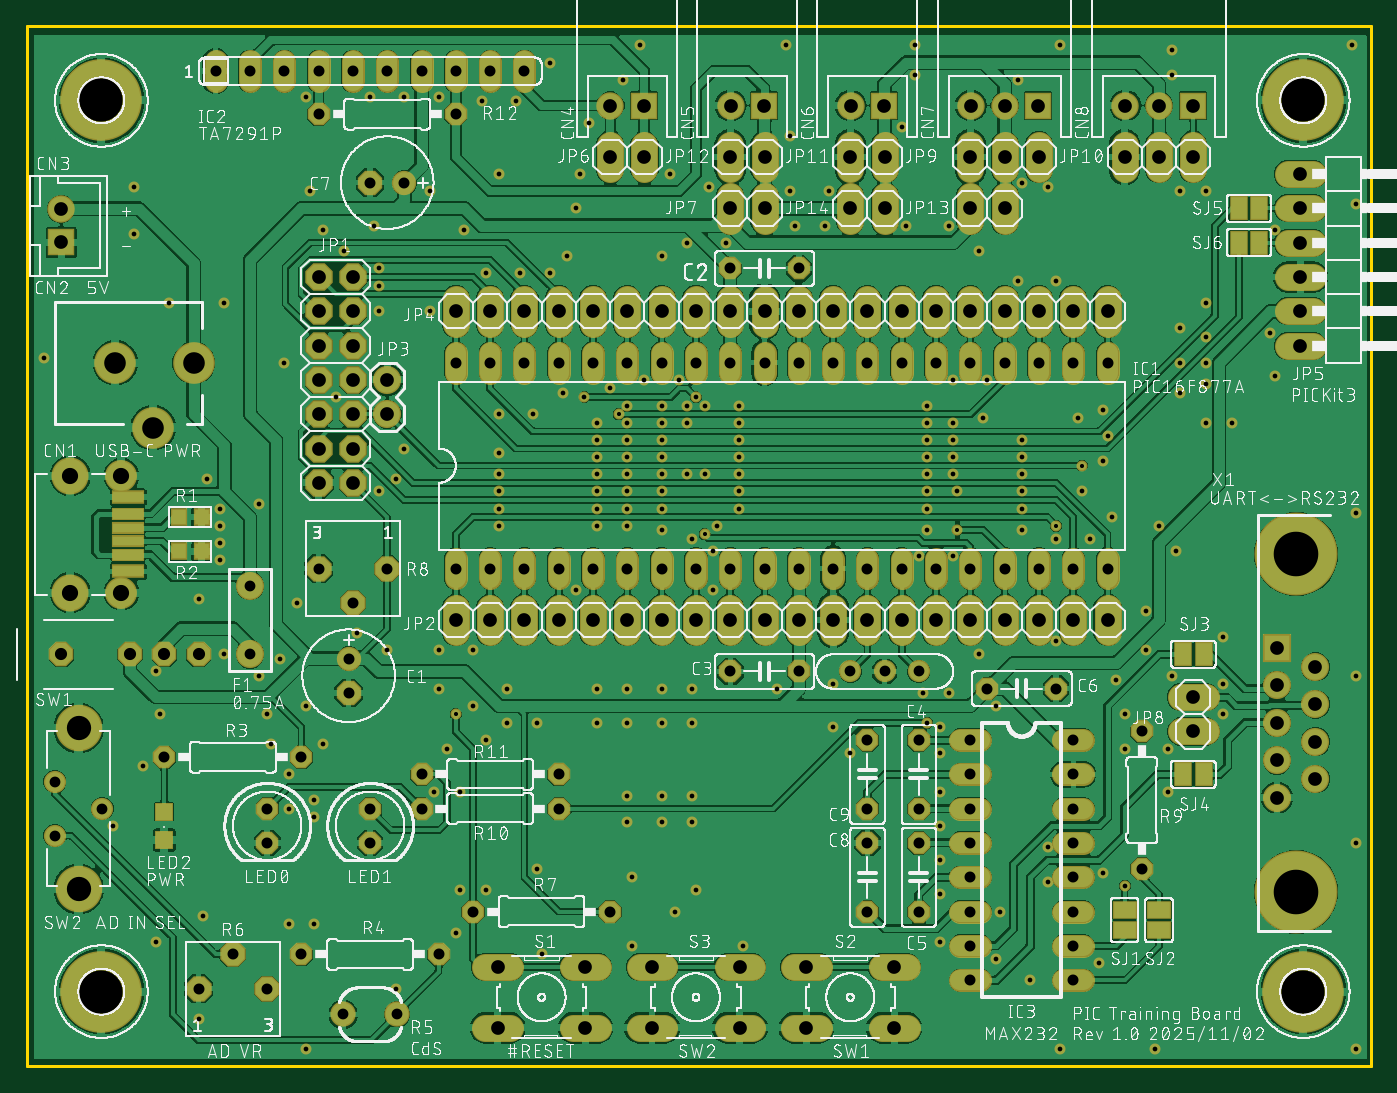
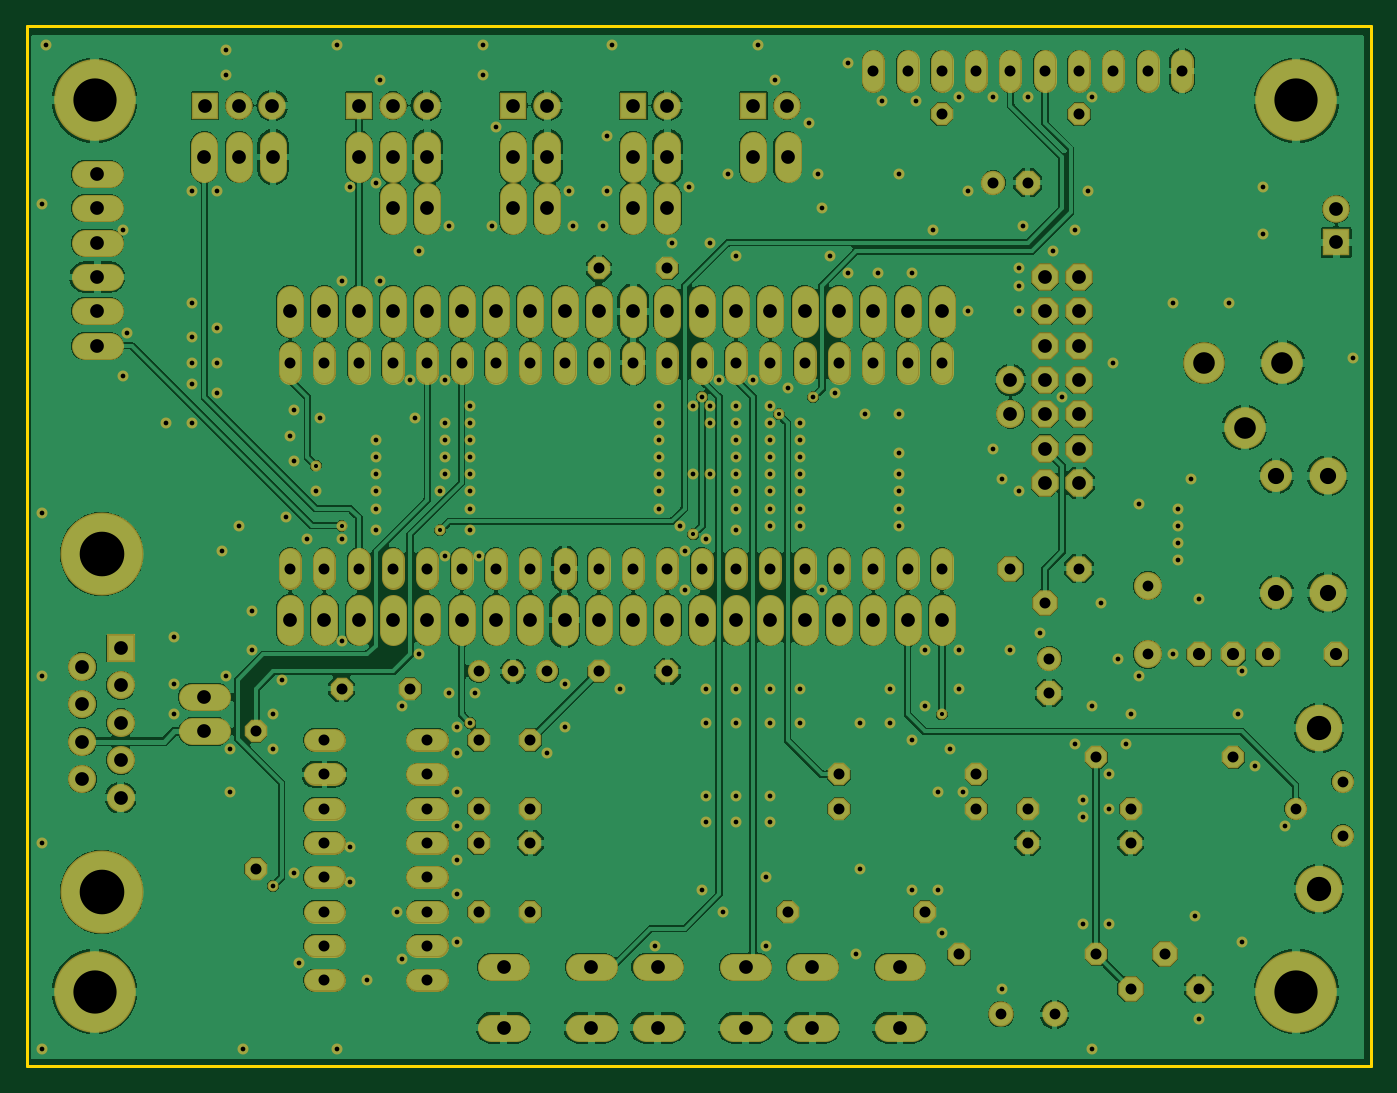
Circuit board: 8 layer files. Board 99.5 x 77.0 mm.
- bottom_copper: PIC_assembler_proto.GBL (290155 bytes)
- bottom_mask: PIC_assembler_proto.GBS (13852 bytes)
- outline: PIC_assembler_proto.GKO (321 bytes)
- top_copper: PIC_assembler_proto.GTL (462331 bytes)
- top_silk: PIC_assembler_proto.GTO (579789 bytes)
- paste: PIC_assembler_proto.GTP (831 bytes)
- top_mask: PIC_assembler_proto.GTS (14535 bytes)
- drill: PIC_assembler_proto.XLN (7143 bytes)

=== bottom_copper: PIC_assembler_proto.GBL (290155 bytes, source omitted) ===
=== bottom_mask: PIC_assembler_proto.GBS (13852 bytes, source omitted) ===
=== outline: PIC_assembler_proto.GKO ===
G04 EAGLE Gerber RS-274X export*
G75*
%MOMM*%
%FSLAX34Y34*%
%LPD*%
%INBoard Outline*%
%IPPOS*%
%AMOC8*
5,1,8,0,0,1.08239X$1,22.5*%
G01*
%ADD10C,0.000000*%
%ADD11C,0.254000*%


D10*
X0Y0D02*
X995000Y0D01*
X995000Y770000D01*
X0Y770000D01*
X0Y0D01*
D11*
X0Y0D02*
X995000Y0D01*
X995000Y770000D01*
X0Y770000D01*
X0Y0D01*
M02*

=== top_copper: PIC_assembler_proto.GTL (462331 bytes, source omitted) ===
=== top_silk: PIC_assembler_proto.GTO (579789 bytes, source omitted) ===
=== paste: PIC_assembler_proto.GTP ===
G04 EAGLE Gerber RS-274X export*
G75*
%MOMM*%
%FSLAX34Y34*%
%LPD*%
%INSolderpaste Top*%
%IPPOS*%
%AMOC8*
5,1,8,0,0,1.08239X$1,22.5*%
G01*
%ADD10R,2.250000X0.700000*%
%ADD11R,2.250000X0.760000*%
%ADD12R,2.250000X0.800000*%
%ADD13R,1.200000X1.200000*%
%ADD14R,1.000000X1.100000*%
%ADD15R,1.168400X1.600200*%
%ADD16R,1.600200X1.168400*%


D10*
X74850Y398700D03*
X74850Y388700D03*
D11*
X74850Y378500D03*
X74850Y408900D03*
D12*
X74850Y366200D03*
X74850Y421200D03*
D13*
X101600Y167300D03*
X101600Y188300D03*
D14*
X112150Y406400D03*
X129150Y406400D03*
X112150Y381000D03*
X129150Y381000D03*
D15*
X855980Y304800D03*
X871220Y304800D03*
X855980Y215900D03*
X871220Y215900D03*
D16*
X812800Y115570D03*
X812800Y100330D03*
X838200Y115570D03*
X838200Y100330D03*
D15*
X897255Y635000D03*
X912495Y635000D03*
X897255Y609600D03*
X912495Y609600D03*
M02*

=== top_mask: PIC_assembler_proto.GTS (14535 bytes, source omitted) ===
=== drill: PIC_assembler_proto.XLN (7143 bytes, source omitted) ===
